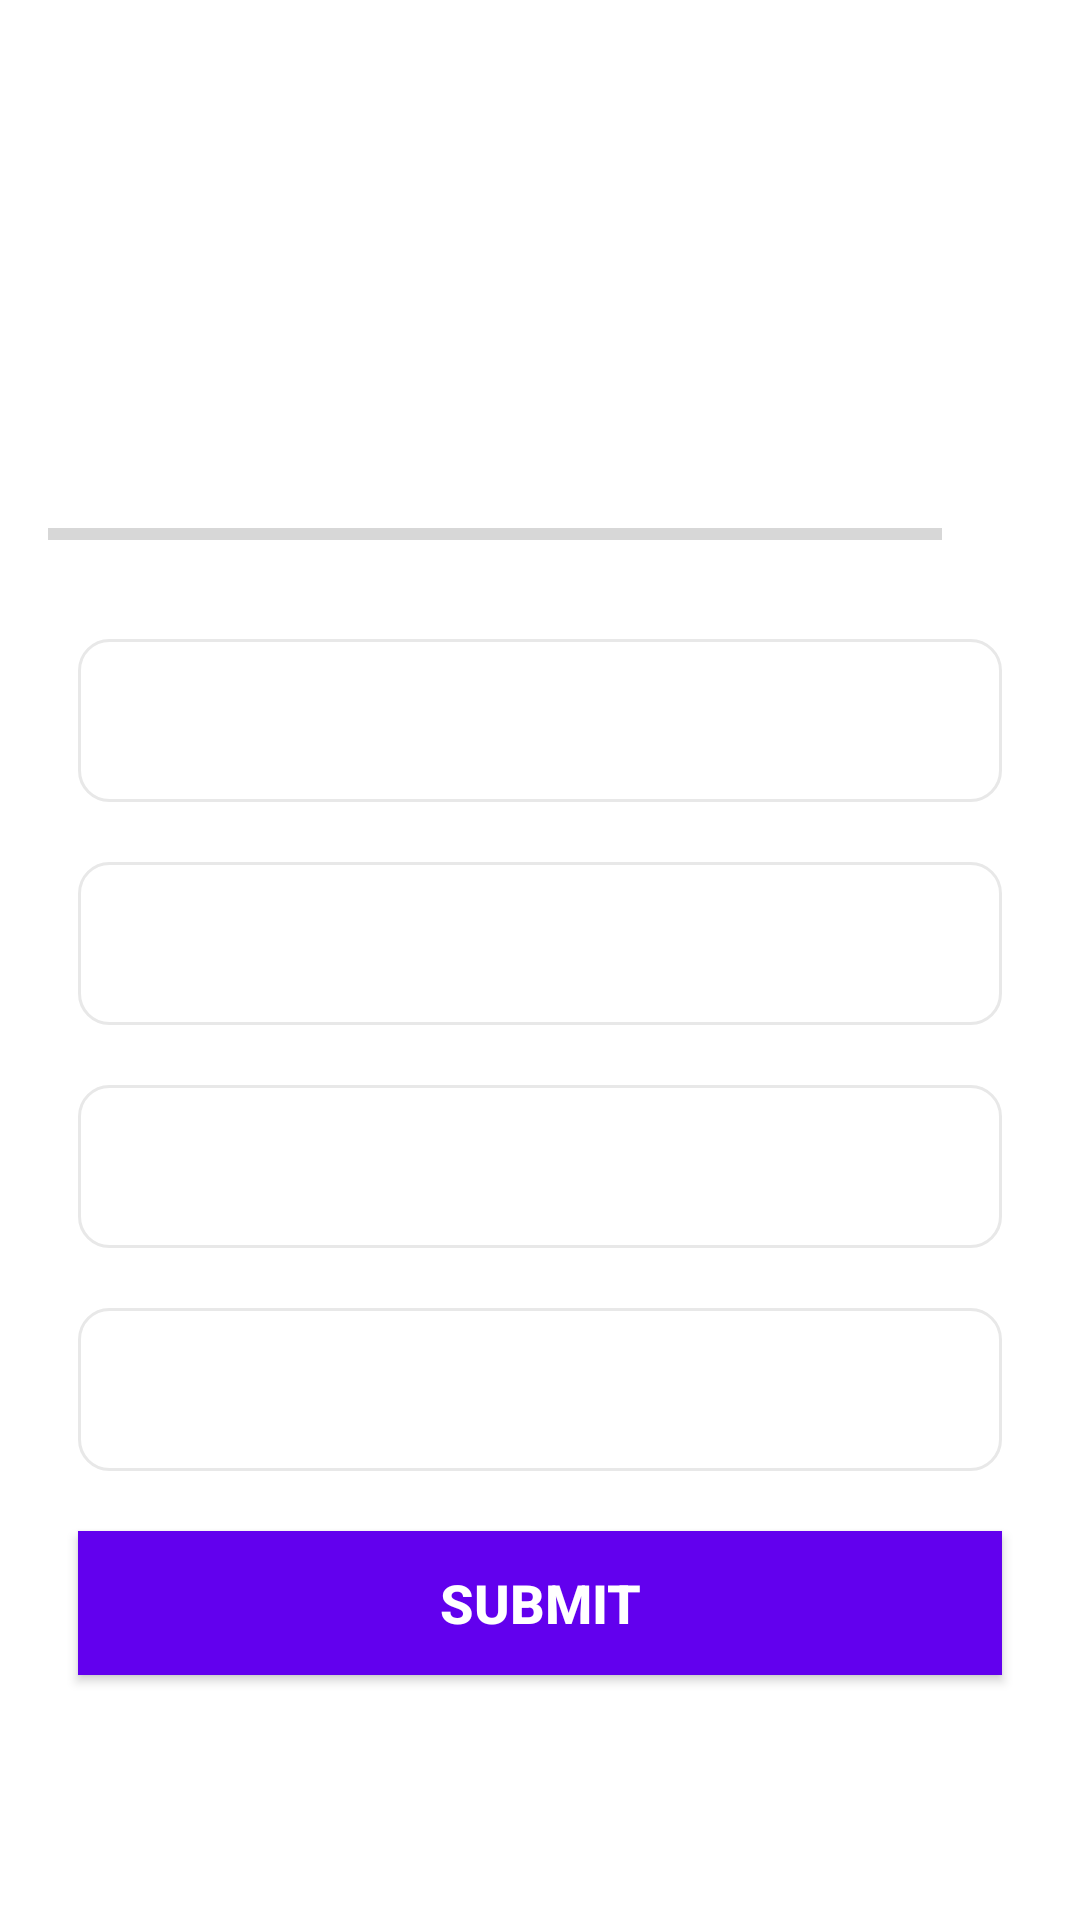

Here is an Android app screen rendered from its layout file. Give the layout XML and the strings, colors and styles it references.
<!-- AndroidManifest.xml: application theme Theme.Quizania -->
<!-- res/layout/activity_quiz_questions.xml -->
<?xml version="1.0" encoding="utf-8"?>
<ScrollView xmlns:android="http://schemas.android.com/apk/res/android"
    xmlns:app="http://schemas.android.com/apk/res-auto"
    xmlns:tools="http://schemas.android.com/tools"
    android:layout_width="match_parent"
    android:layout_height="match_parent"
    android:fillViewport="true"
    tools:context=".QuizQuestionsActivity">

    <LinearLayout
        android:layout_width="match_parent"
        android:layout_height="wrap_content"
        android:gravity="center"
        android:orientation="vertical"
        android:padding="16dp">

        <TextView
            android:id="@+id/tv_question"
            android:layout_width="match_parent"
            android:layout_height="wrap_content"
            android:layout_margin="10dp"
            android:gravity="center"
            android:textSize="22sp"
            android:textColor="#363A43"
            tools:text="What country does this flag belong to?">
        </TextView>
        
        <ImageView
            android:id="@+id/iv_image"
            android:layout_width="wrap_content"
            android:layout_height="wrap_content"
            android:layout_marginTop="16dp"
            tools:src="@drawable/ic_flag_of_india">
        </ImageView>
        
        <LinearLayout
            android:layout_width="match_parent"
            android:layout_height="wrap_content"
            android:gravity="center_vertical"
            android:layout_marginTop="16dp"
            android:orientation="horizontal">

        <ProgressBar
            android:id="@+id/progressBar"
            android:layout_width="0dp"
            style="?android:attr/progressBarStyleHorizontal"
            android:layout_height="wrap_content"
            android:layout_weight="1"
            android:max="10"
            android:indeterminate="false"
            android:minHeight="50dp"
            android:progress="0">
        </ProgressBar>

            <TextView
                android:id="@+id/tv_progress"
                android:layout_width="wrap_content"
                android:layout_height="wrap_content"
                android:gravity="center"
                android:padding="15dp"
                android:textSize="14sp"
                tools:text="0/10">
            </TextView>

        </LinearLayout>

        <TextView
            android:id="@+id/tv_option_one"
            android:layout_width="match_parent"
            android:layout_height="wrap_content"
            android:layout_margin="10dp"
            android:gravity="center"
            android:padding="15dp"
            android:textSize="18sp"
            android:textColor="#7A8089"
            tools:text="India"
            android:background="@drawable/default_option_border_bg">
        </TextView>

        <TextView
            android:id="@+id/tv_option_two"
            android:layout_width="match_parent"
            android:layout_height="wrap_content"
            android:layout_margin="10dp"
            android:gravity="center"
            android:padding="15dp"
            android:textSize="18sp"
            android:textColor="#7A8089"
            tools:text="India"
            android:background="@drawable/default_option_border_bg">
        </TextView>

        <TextView
            android:id="@+id/tv_option_three"
            android:layout_width="match_parent"
            android:layout_height="wrap_content"
            android:layout_margin="10dp"
            android:gravity="center"
            android:padding="15dp"
            android:textSize="18sp"
            android:textColor="#7A8089"
            tools:text="India"
            android:background="@drawable/default_option_border_bg">
        </TextView>

        <TextView
            android:id="@+id/tv_option_four"
            android:layout_width="match_parent"
            android:layout_height="wrap_content"
            android:layout_margin="10dp"
            android:gravity="center"
            android:padding="15dp"
            android:textSize="18sp"
            android:textColor="#7A8089"
            tools:text="India"
            android:background="@drawable/default_option_border_bg">
        </TextView>

        <Button
            android:id="@+id/btn_submit"
            android:layout_width="match_parent"
            android:layout_height="wrap_content"
            android:layout_margin="10dp"
            android:background="@color/design_default_color_primary"
            android:text="SUBMIT"
            android:textColor="@color/white"
            android:textSize="18sp"
            android:textStyle="bold">
        </Button>

    </LinearLayout>

</ScrollView>
<!-- resources referenced by this layout -->
<resources>
  <!-- drawable default_option_border_bg (drawable) -->
  <?xml version="1.0" encoding="utf-8"?>
  <shape xmlns:android="http://schemas.android.com/apk/res/android"
      android:shape="rectangle">
      <stroke
          android:width="1dp"
          android:color="#E8E8E8">
      </stroke>
      <solid
          android:color="@color/white">
      </solid>
      <corners
          android:radius="10dp">
      </corners>
  </shape>
  <style name="Theme.Quizania" parent="Theme.MaterialComponents.DayNight.NoActionBar">
          
          <item name="colorPrimary">@color/purple_500</item>
          <item name="colorPrimaryVariant">@color/purple_700</item>
          <item name="colorOnPrimary">@color/white</item>
          
          <item name="colorSecondary">@color/teal_200</item>
          <item name="colorSecondaryVariant">@color/teal_700</item>
          <item name="colorOnSecondary">@color/black</item>
          
          <item name="android:statusBarColor">?attr/colorPrimaryVariant</item>
          
          <item name="android:windowFullscreen">true</item>
      </style>
  <!-- not gathered from this repository: default colours our renderer supplied (Android Studio template values) -->
  <color name="purple_500">#FF6200EE</color>
  <color name="purple_700">#FF3700B3</color>
  <color name="teal_200">#FF03DAC5</color>
  <color name="teal_700">#FF018786</color>
  <color name="black">#FF000000</color>
  <color name="white">#FFFFFFFF</color>
</resources>
